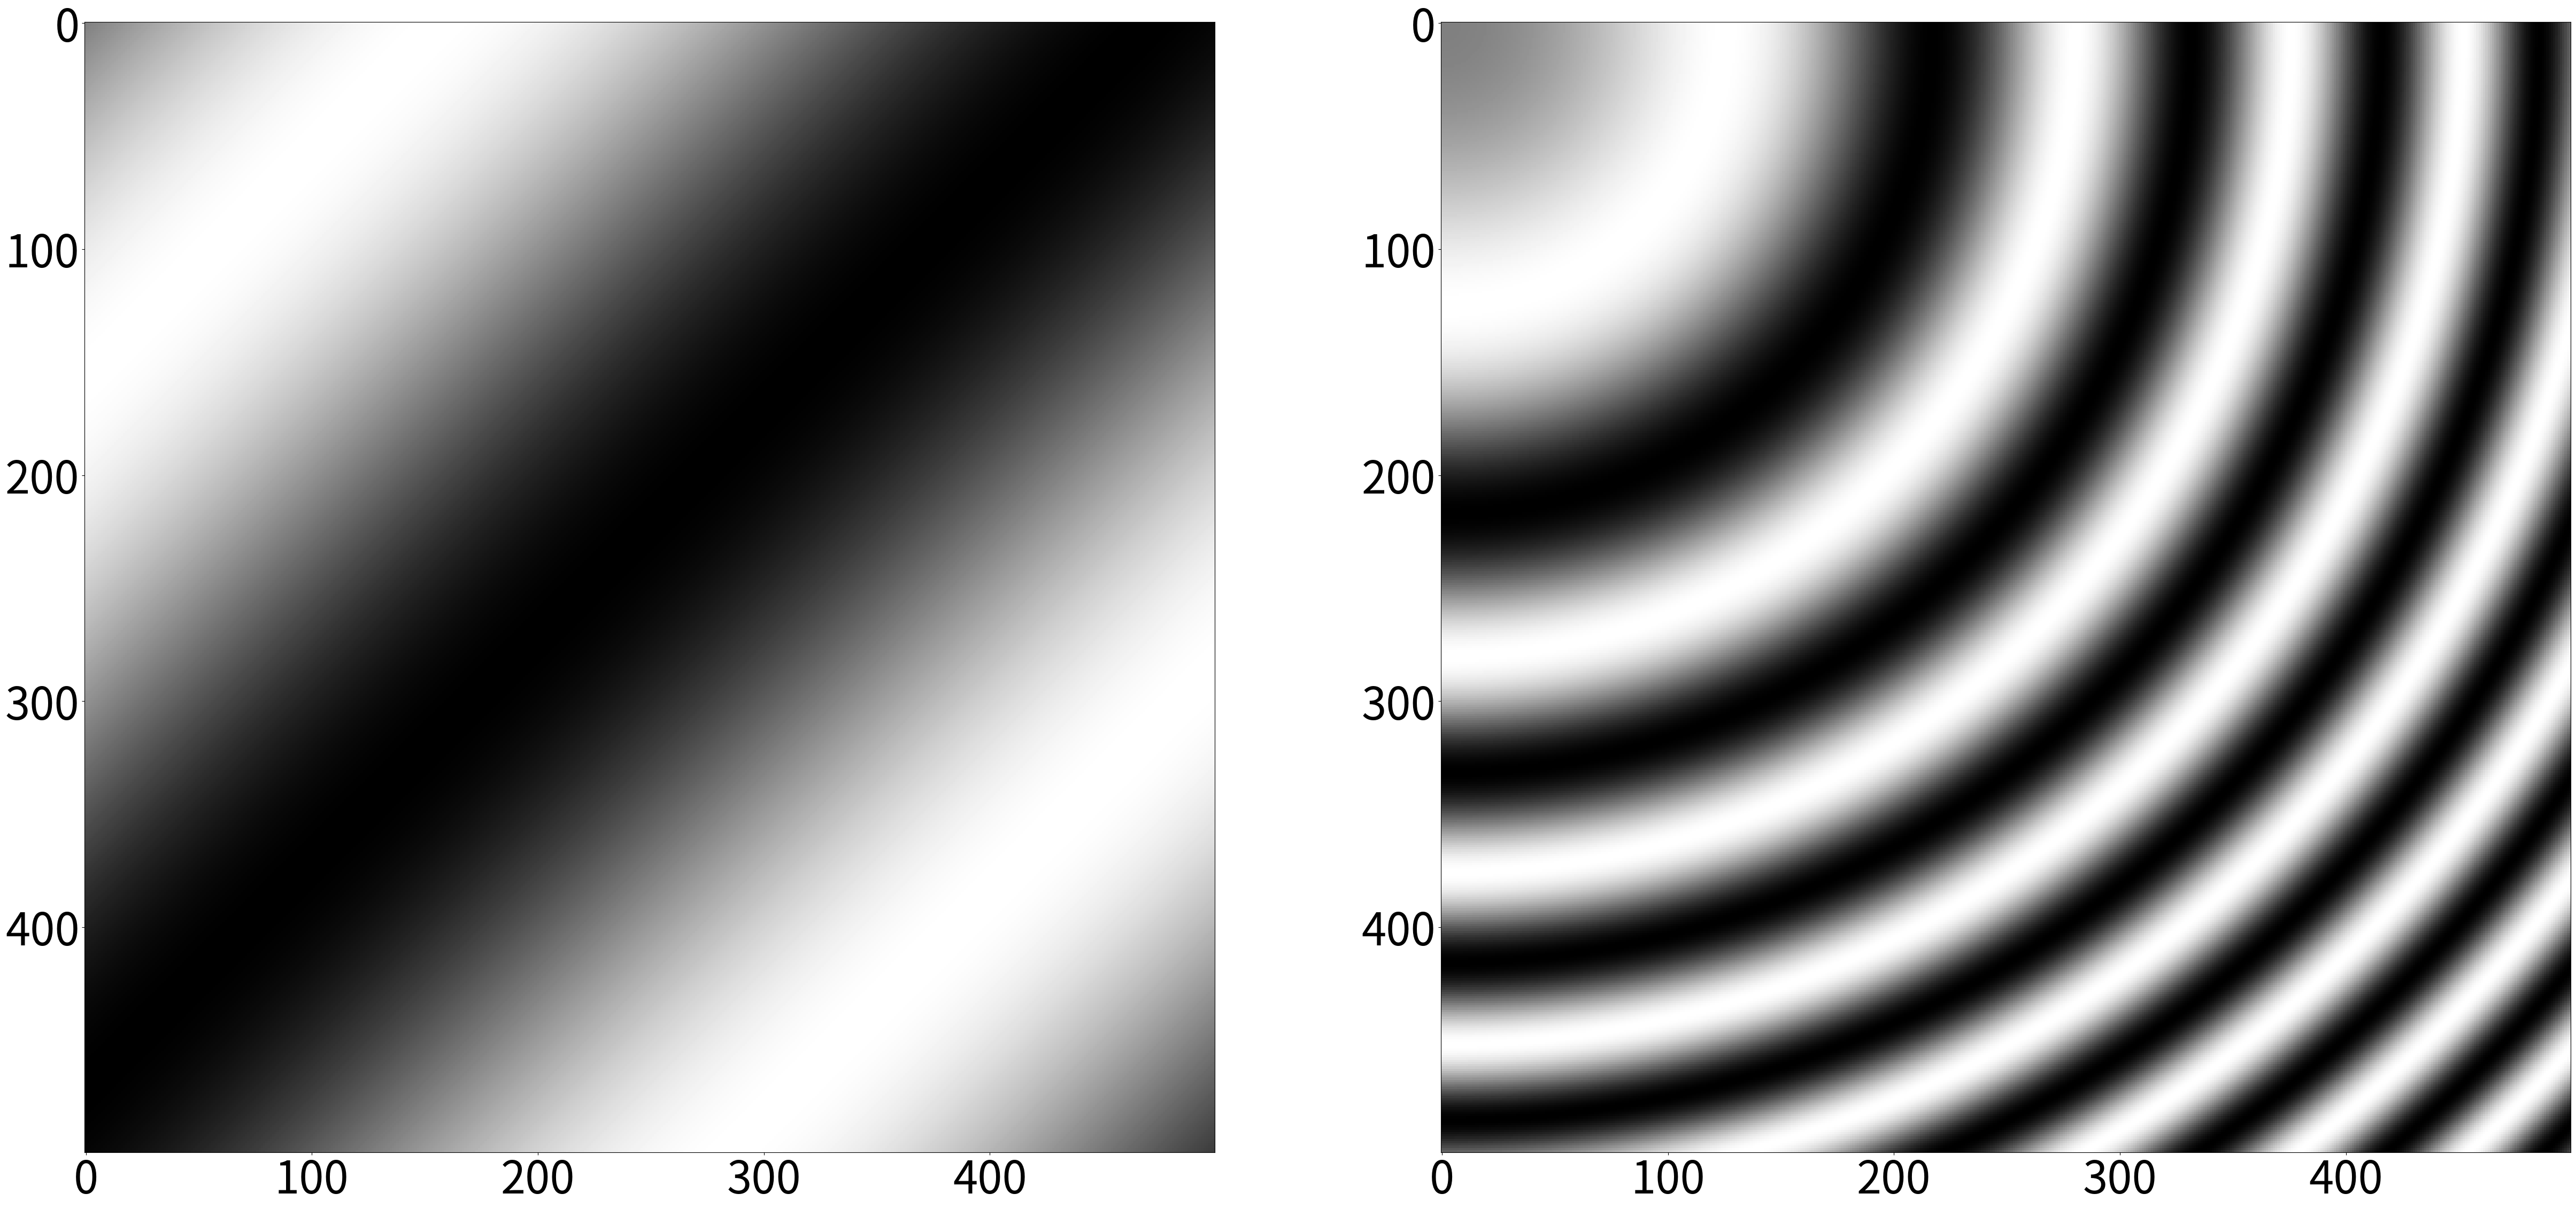

Source code (Python):
import numpy as np
from matplotlib import pyplot as plt
import matplotlib.cm as cm 


x = np.arange(0, 5, 0.01).reshape(1, -1)
y = np.arange(0, 5, 0.01).reshape(1, -1)
z = np.sin(x + y) # (1000, 1000)



X, Y = np.meshgrid(x, y) 

print(x.shape)
print(y.shape)
print(z.shape)
print(X.shape)
print(Y.shape)

SIZE = 60
fig = plt.figure(figsize=(SIZE,SIZE))
FONTSIZE = 60

Z = (np.sin(X + Y) + 1) / 2
print(Z.shape)
ax = fig.add_subplot(1, 2, 1)
ax.imshow(Z, cmap=cm.gray)
ax.tick_params(axis='x', labelsize=FONTSIZE)
ax.tick_params(axis='y', labelsize=FONTSIZE)

Z = (np.sin(X**2 + Y**2) + 1) / 2
# plt.imshow(Z, cmap=cm.gray) 
# plt.show()
ax = fig.add_subplot(1, 2, 2)
ax.imshow(Z, cmap=cm.gray)
ax.tick_params(axis='x', labelsize=FONTSIZE)
ax.tick_params(axis='y', labelsize=FONTSIZE)

fig.savefig('./wave.png')

